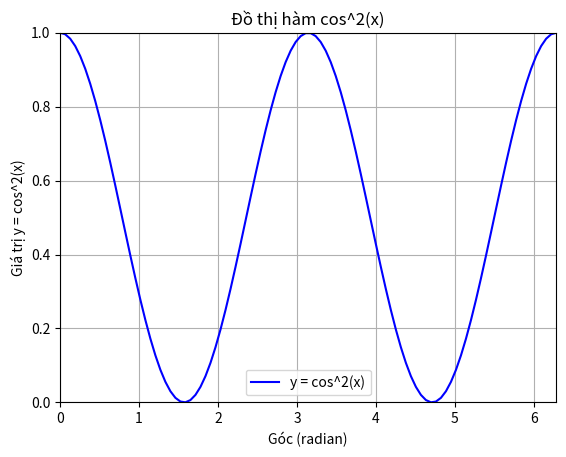

Write Python code to recreate this figure.
import numpy as np 
import matplotlib.pyplot as plt

#Tạo dữ liệu 
x = np.linspace(0, 2 * np.pi,100)
y = np.cos(x) ** 2

#Vẽ đồ thị 
plt.plot(x,y,label = 'y = cos^2(x)',color = 'blue')
plt.title("Đồ thị hàm cos^2(x)")

#Thiết lập trục
plt.xlim(0,2 * np.pi)
plt.ylim(0,1)

#Đặt tiêu đề và nhãn
plt.xlabel("Góc (radian)")
plt.ylabel("Giá trị y = cos^2(x)")

#Hiện thị chú thích
plt.legend()
#hiện thị đồ thị
plt.grid(True)
plt.show()
